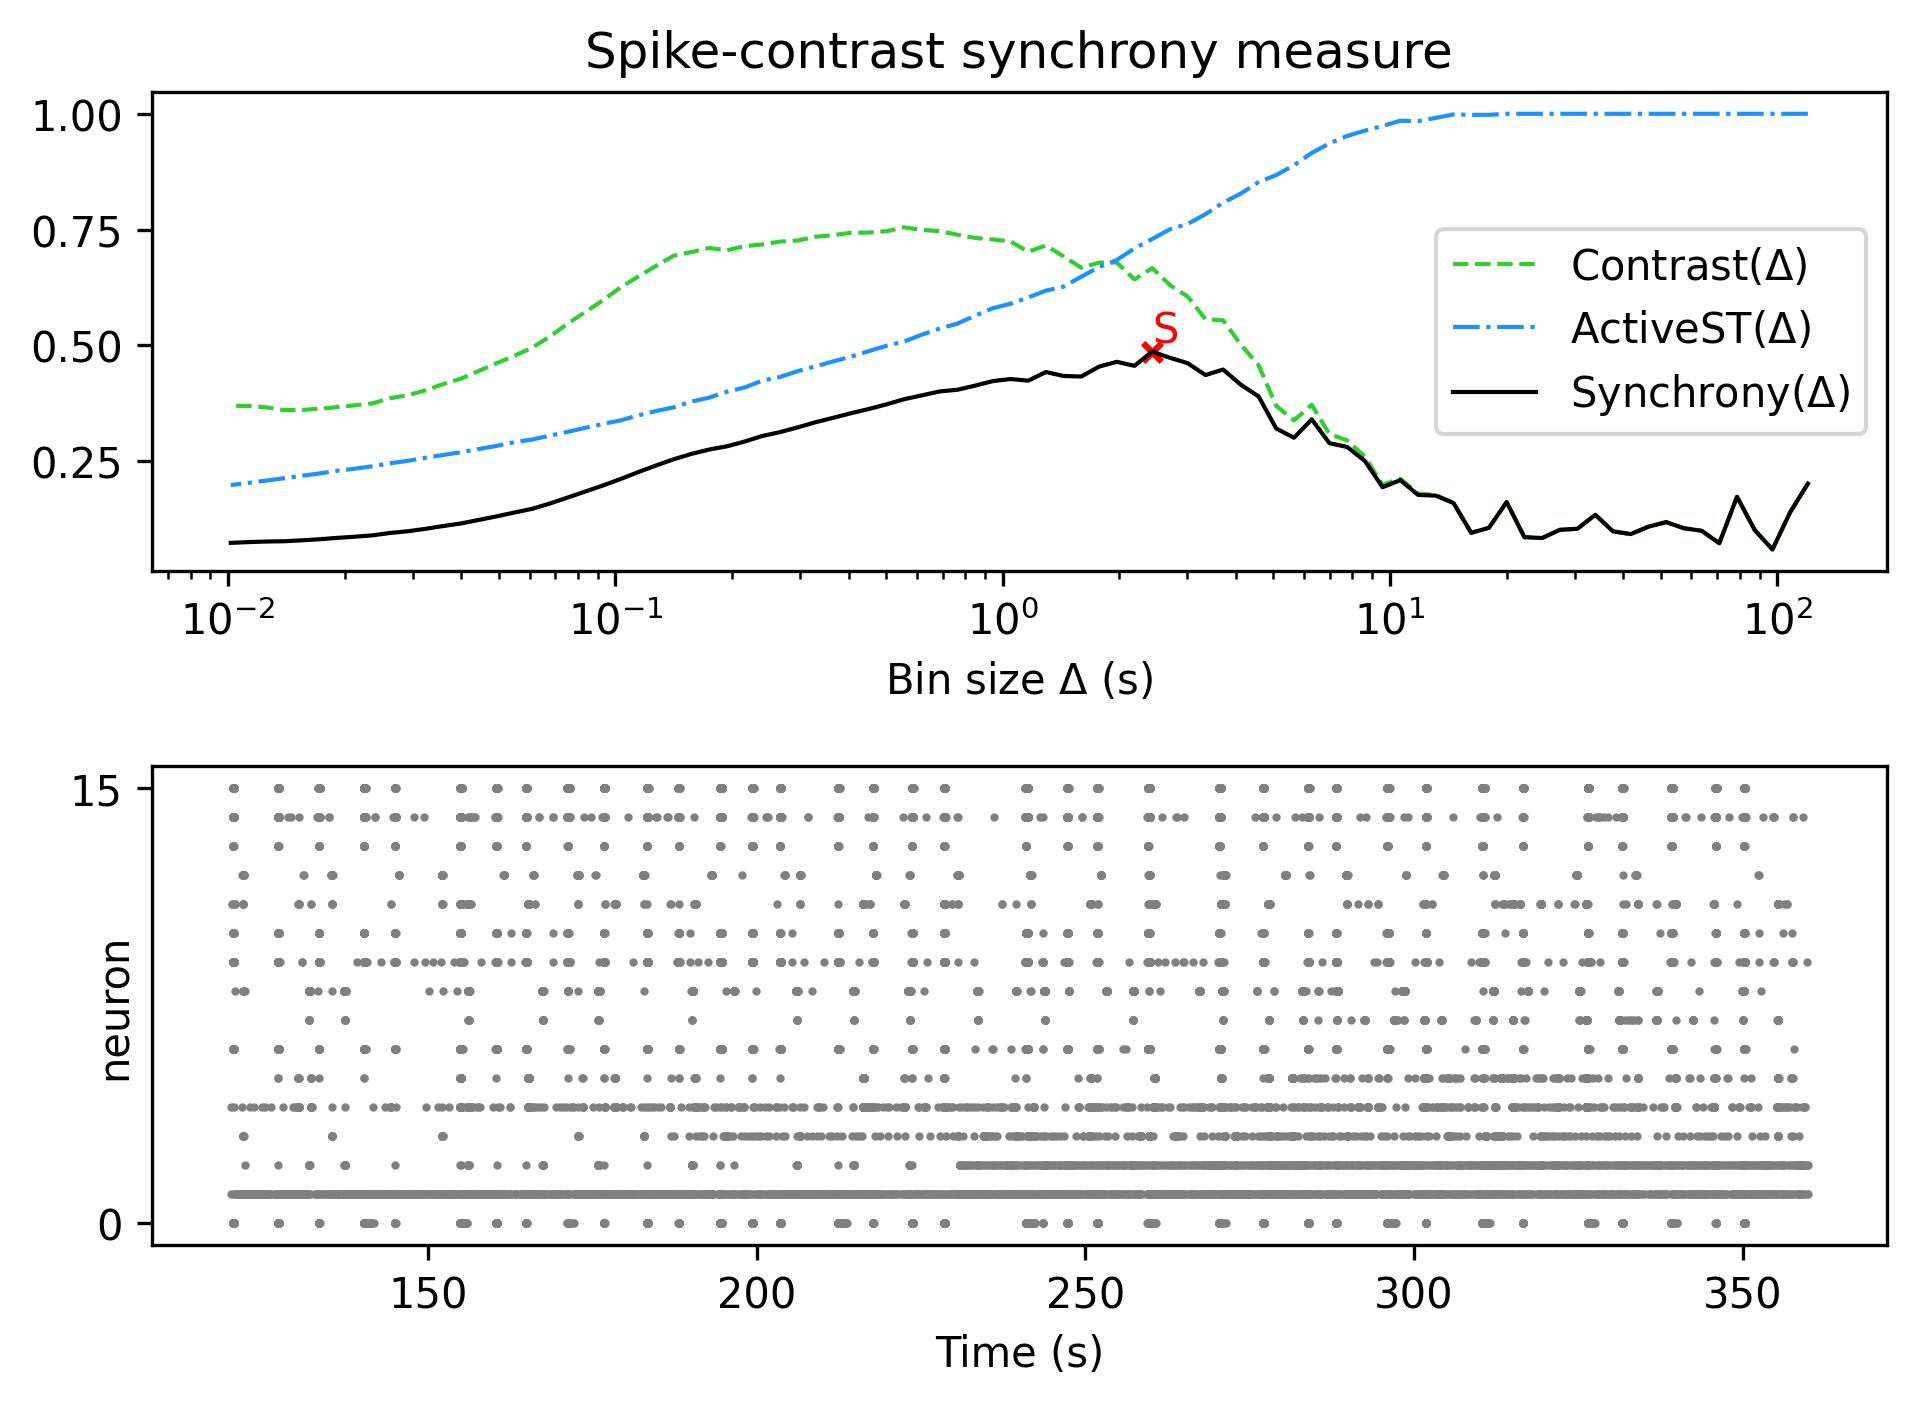

Values plotted in this chart, from the file beside it:
, Spike-contrast (120.0 s), Spike-contrast (108.0 s), Spike-contrast (97.2 s), Spike-contrast (87.48 s), Spike-contrast (78.732 s), Spike-contrast (70.859 s), Spike-contrast (63.773 s), Spike-contrast (57.396 s), Spike-contrast (51.656 s), Spike-contrast (46.49 s), Spike-contrast (41.841 s), Spike-contrast (37.657 s), Spike-contrast (33.892 s), Spike-contrast (30.502 s), Spike-contrast (27.452 s), Spike-contrast (24.707 s), Spike-contrast (22.236 s), Spike-contrast (20.013 s), Spike-contrast (18.011 s), Spike-contrast (16.21 s), Spike-contrast (14.589 s), Spike-contrast (13.13 s), Spike-contrast (11.817 s)
0, 0.201, 0.1394, 0.05878, 0.1007, 0.1727, 0.07229, 0.09927, 0.1046, 0.1179, 0.1079, 0.09203, 0.098, 0.1338, 0.1036, 0.1012, 0.0835, 0.08544, 0.1612, 0.1056, 0.09471, 0.1592, 0.1751, 0.1767
